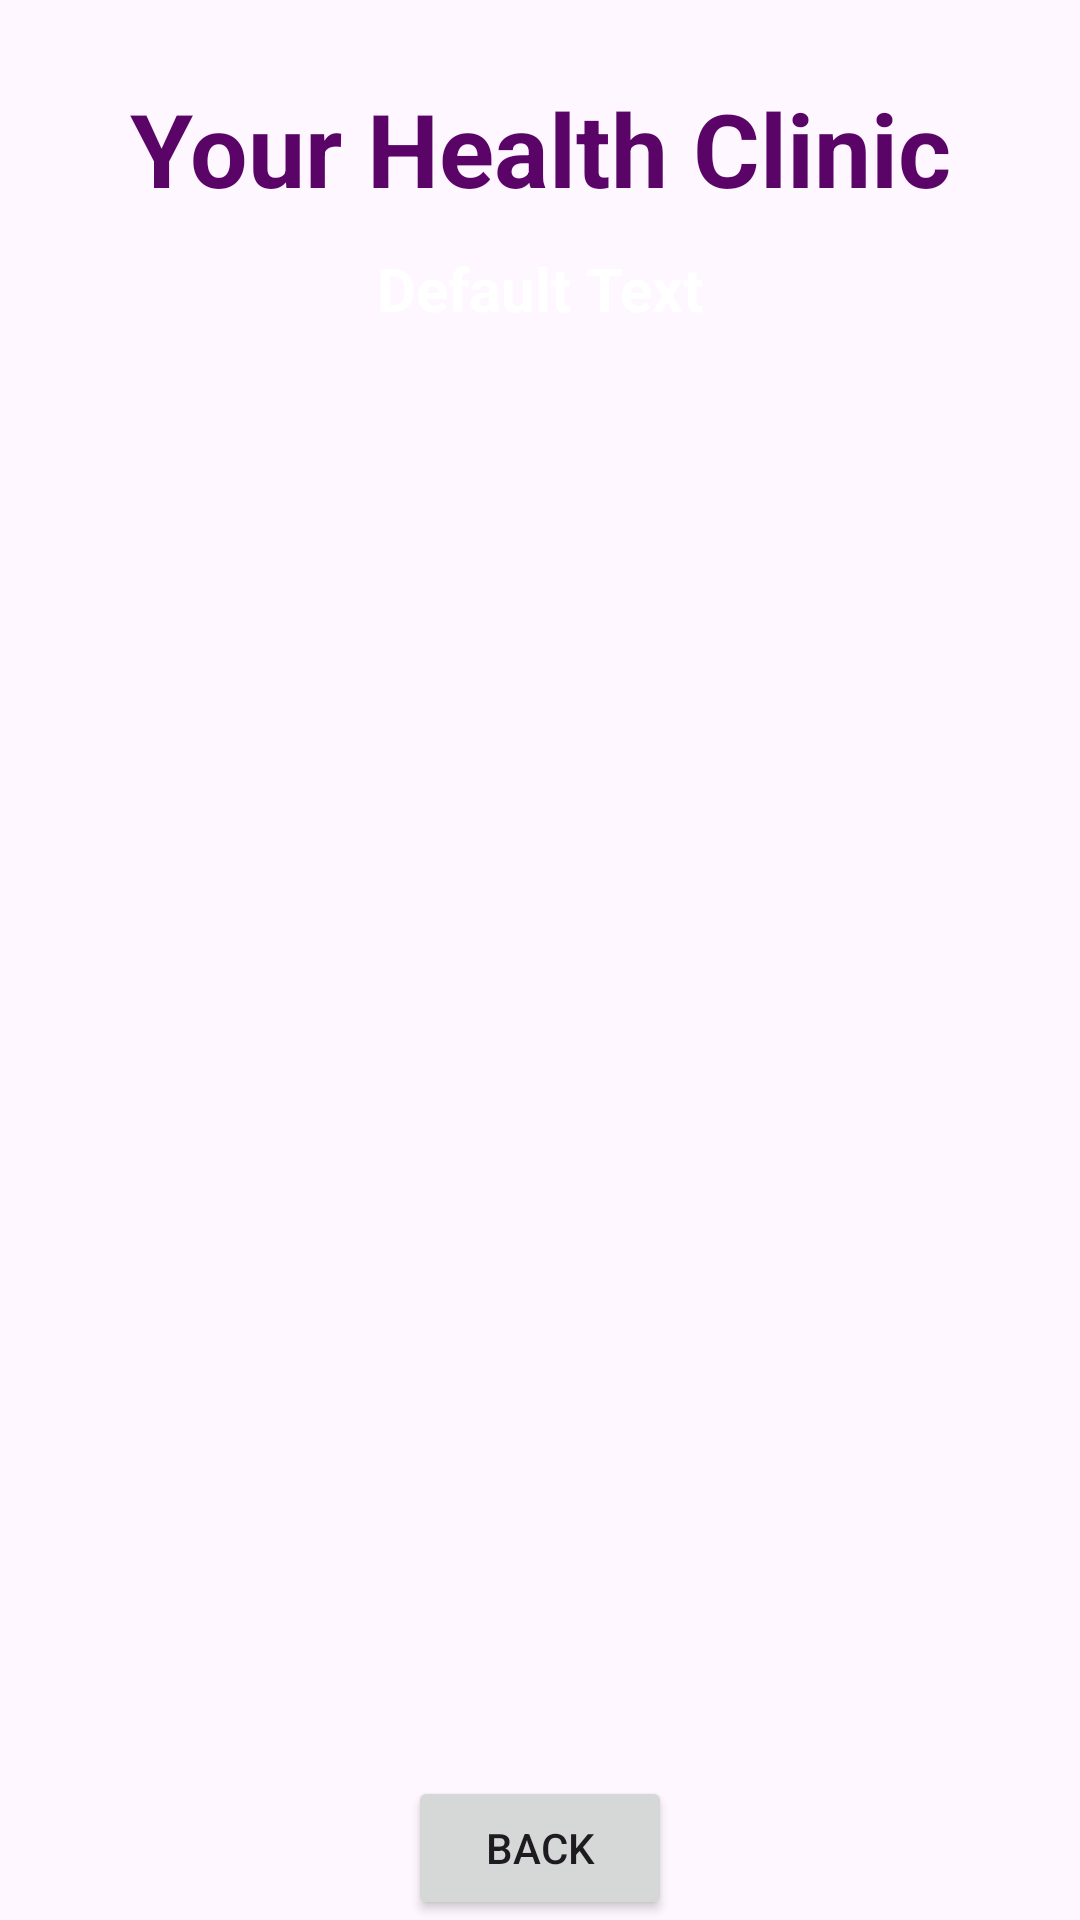

Layout XML and referenced resources for this Android screen:
<!-- AndroidManifest.xml: application theme Theme.DocPatApp -->
<!-- res/layout/activity_doctor_details.xml -->
<?xml version="1.0" encoding="utf-8"?>
<androidx.constraintlayout.widget.ConstraintLayout xmlns:android="http://schemas.android.com/apk/res/android"
    xmlns:app="http://schemas.android.com/apk/res-auto"
    xmlns:tools="http://schemas.android.com/tools"
    android:layout_width="match_parent"
    android:layout_height="match_parent"
    android:background="@drawable/back1"
    tools:context=".DoctorDetailsActivity">

    <TextView
        android:id="@+id/textViewDDName"
        android:layout_width="wrap_content"
        android:layout_height="wrap_content"
        android:text="Your Health Clinic"
        android:textColor="#5A0468"
        android:textSize="34sp"
        android:textStyle="bold"
        app:layout_constraintBottom_toBottomOf="parent"
        app:layout_constraintEnd_toEndOf="parent"
        app:layout_constraintStart_toStartOf="parent"
        app:layout_constraintTop_toTopOf="parent"
        app:layout_constraintVertical_bias="0.045" />

    <TextView
        android:id="@+id/textViewBMCartTitle"
        android:layout_width="wrap_content"
        android:layout_height="wrap_content"
        android:text="Default Text"
        android:textColor="#FDFFFFFF"
        android:textSize="20sp"
        android:textStyle="bold"
        app:layout_constraintBottom_toBottomOf="parent"
        app:layout_constraintEnd_toEndOf="parent"
        app:layout_constraintStart_toStartOf="parent"
        app:layout_constraintTop_toBottomOf="@+id/textViewDDName"
        app:layout_constraintVertical_bias="0.01999998" />

    <ListView
        android:id="@+id/listViewBMCart"
        android:layout_width="350dp"
        android:layout_height="500dp"
        android:layout_margin="10dp"
        android:layout_marginStart="16dp"
        android:layout_marginTop="16dp"
        android:layout_marginEnd="16dp"
        app:layout_constraintBottom_toBottomOf="parent"
        app:layout_constraintEnd_toEndOf="parent"
        app:layout_constraintStart_toStartOf="parent"
        app:layout_constraintTop_toBottomOf="@id/textViewBMCartTitle" />

    <Button
        android:id="@+id/buttonBMCartBack"
        android:layout_width="wrap_content"
        android:layout_height="wrap_content"
        android:text="BACK"
        app:layout_constraintBottom_toBottomOf="parent"
        app:layout_constraintEnd_toEndOf="parent"
        app:layout_constraintStart_toStartOf="parent"
        app:layout_constraintVertical_bias="0.69"/>
</androidx.constraintlayout.widget.ConstraintLayout>
<!-- resources referenced by this layout -->
<resources>
  <style name="Theme.DocPatApp" parent="Base.Theme.DocPatApp" />
  <style name="Base.Theme.DocPatApp" parent="Theme.Material3.DayNight.NoActionBar">
          
          
      </style>
</resources>
